Labelled photos from "Final", an image-classification folder in Ren-GT/Final. The possible labels are: corn cercospora leaf spot, corn northern leaf blight, pepper bacterial spot, potato early blight, potato late blight, potato healthy.

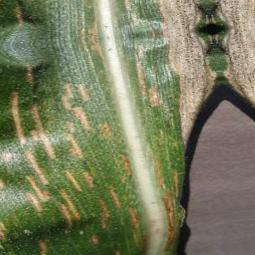
Label: corn cercospora leaf spot

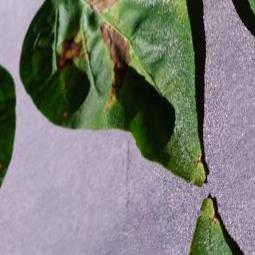
Label: pepper bacterial spot

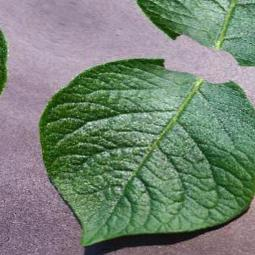
Label: potato healthy

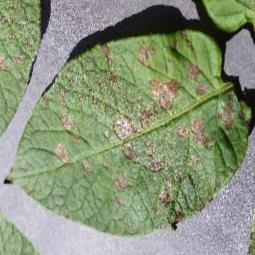
Label: potato early blight

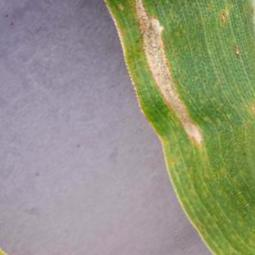
Label: corn northern leaf blight

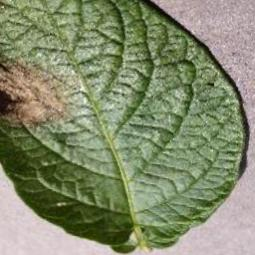
Label: potato late blight
